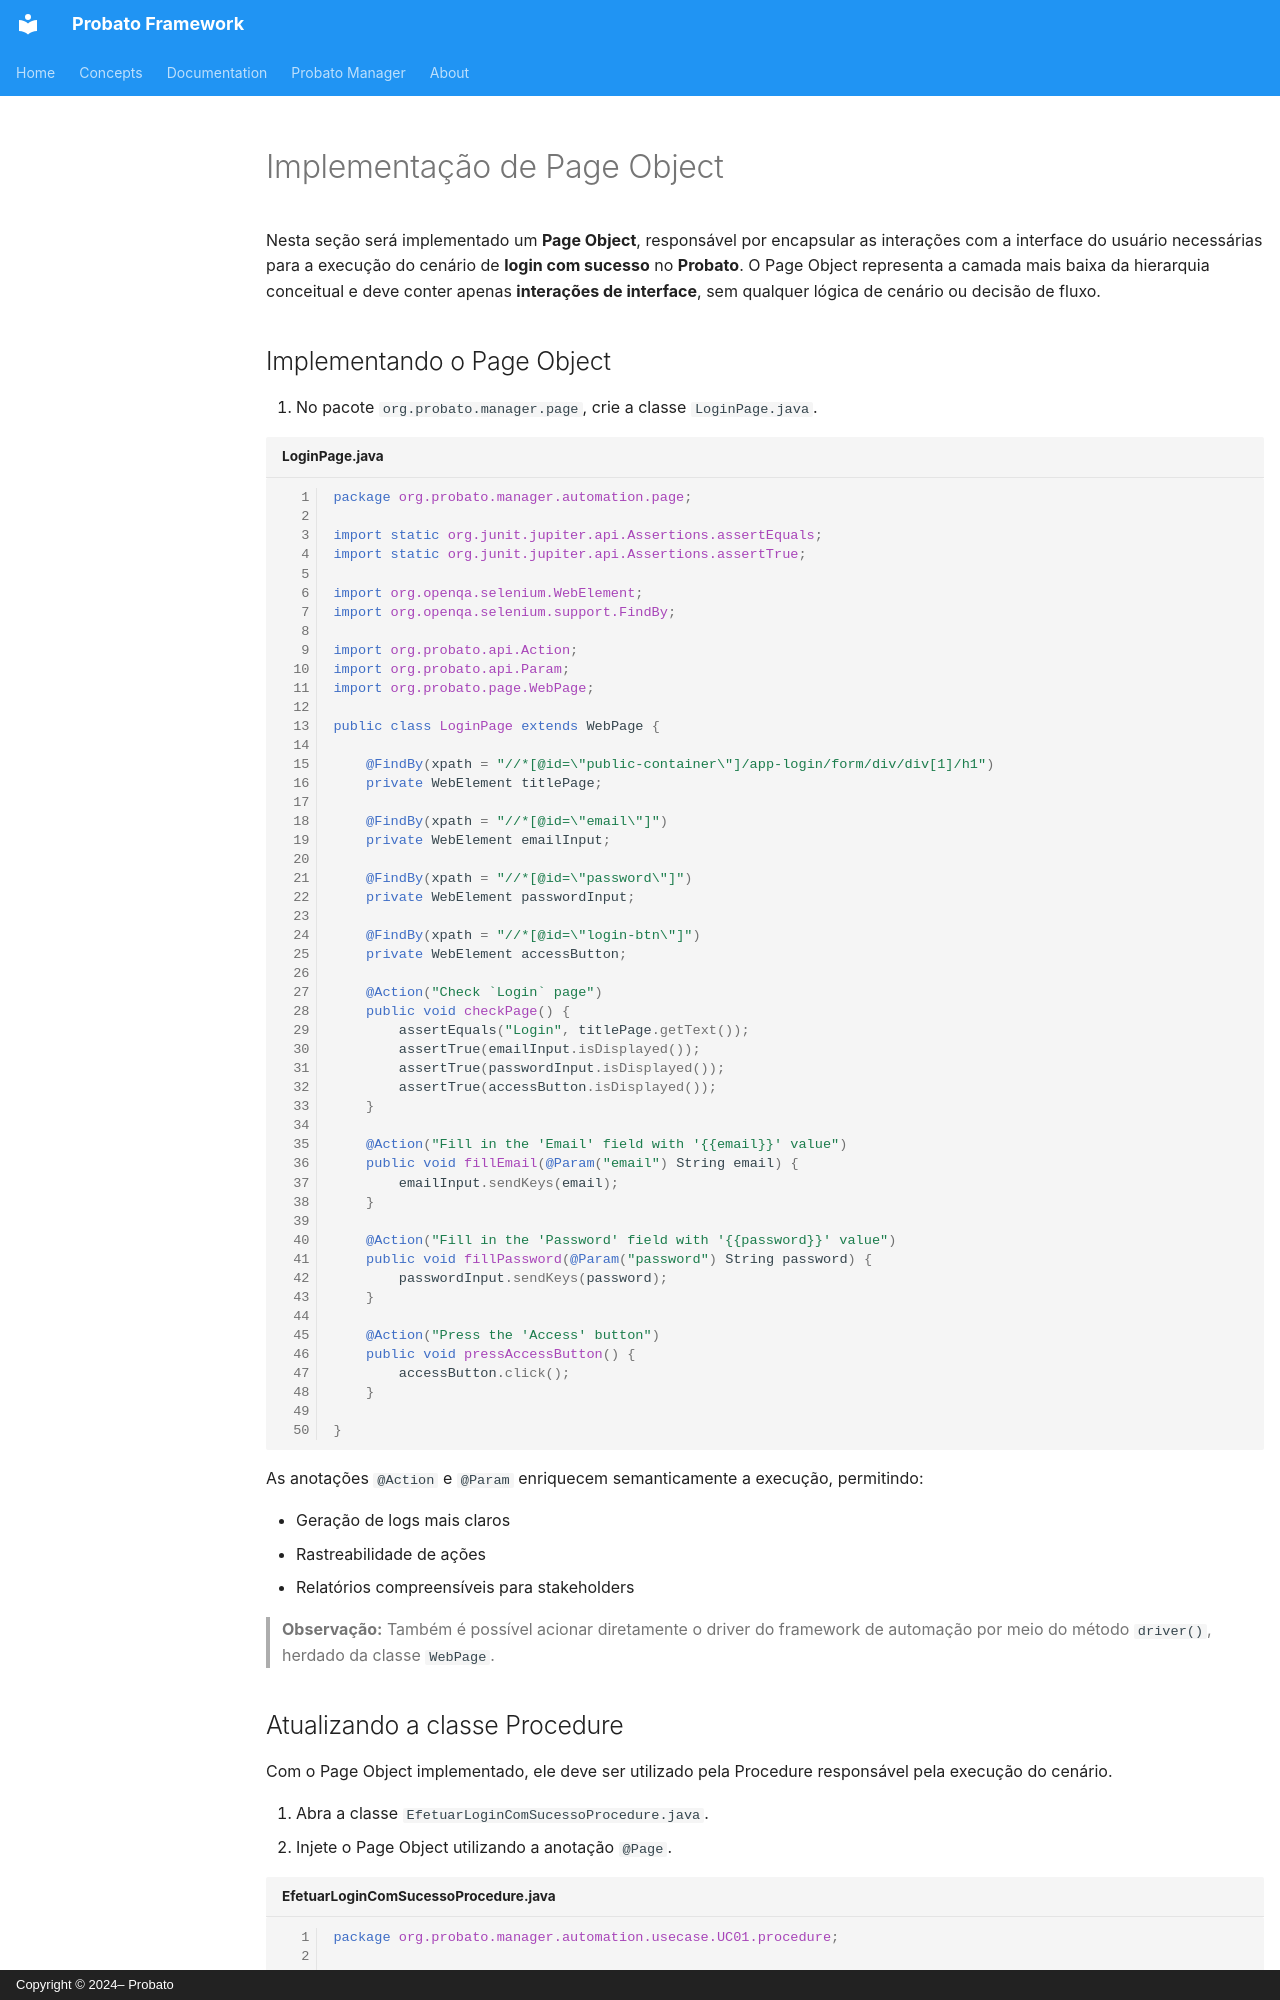

repository: probato-team/probato-documentation · page: documentation/page-object-implementation.pt-BR/index.html · generator: mkdocs · copyright: Copyright © 2024– Probato

# Implementação de Page Object

Nesta seção será implementado um **Page Object**, responsável por encapsular as interações com a interface do usuário necessárias para a execução do cenário de **login com sucesso** no **Probato**. O Page Object representa a camada mais baixa da hierarquia conceitual e deve conter apenas **interações de interface**, sem qualquer lógica de cenário ou decisão de fluxo.

## Implementando o Page Object

1. No pacote `org.probato.manager.page`, crie a classe `LoginPage.java`.

```java title="LoginPage.java" linenums="1"
package org.probato.manager.automation.page;

import static org.junit.jupiter.api.Assertions.assertEquals;
import static org.junit.jupiter.api.Assertions.assertTrue;

import org.openqa.selenium.WebElement;
import org.openqa.selenium.support.FindBy;

import org.probato.api.Action;
import org.probato.api.Param;
import org.probato.page.WebPage;

public class LoginPage extends WebPage {

    @FindBy(xpath = "//*[@id=\"public-container\"]/app-login/form/div/div[1]/h1")
    private WebElement titlePage;

    @FindBy(xpath = "//*[@id=\"email\"]")
    private WebElement emailInput;

    @FindBy(xpath = "//*[@id=\"password\"]")
    private WebElement passwordInput;

    @FindBy(xpath = "//*[@id=\"login-btn\"]")
    private WebElement accessButton;

    @Action("Check `Login` page")
    public void checkPage() {
        assertEquals("Login", titlePage.getText());
        assertTrue(emailInput.isDisplayed());
        assertTrue(passwordInput.isDisplayed());
        assertTrue(accessButton.isDisplayed());
    }

    @Action("Fill in the 'Email' field with '{{email}}' value")
    public void fillEmail(@Param("email") String email) {
        emailInput.sendKeys(email);
    }

    @Action("Fill in the 'Password' field with '{{password}}' value")
    public void fillPassword(@Param("password") String password) {
        passwordInput.sendKeys(password);
    }

    @Action("Press the 'Access' button")
    public void pressAccessButton() {
        accessButton.click();
    }

}
```

As anotações `@Action` e `@Param` enriquecem semanticamente a execução, permitindo:

- Geração de logs mais claros
- Rastreabilidade de ações
- Relatórios compreensíveis para stakeholders

> **Observação:** Também é possível acionar diretamente o driver do framework de automação por meio do método `driver()`, herdado da classe `WebPage`.
